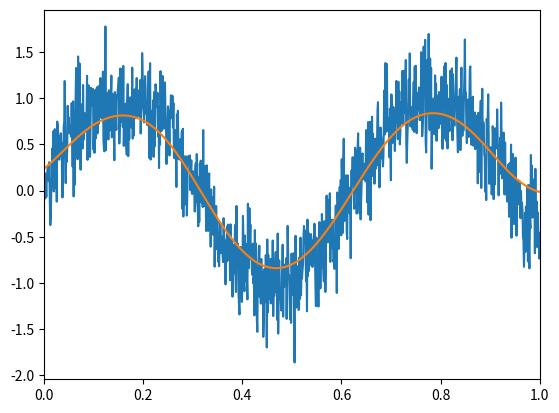
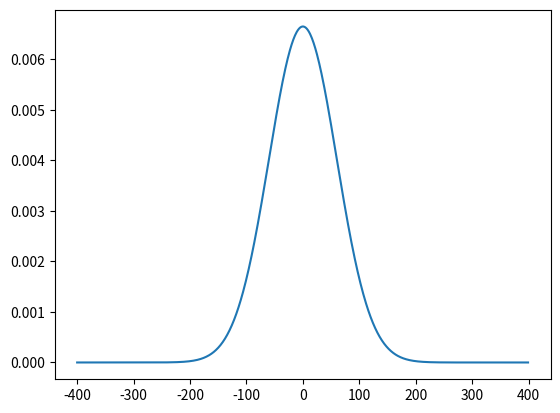

The script that saved these images, in order:
import numpy as np
import matplotlib.pyplot as plt

"""
    1D conv
"""
n = 1000
t = np.linspace(0, 1, n)
y = np.sin(10 * t) + 0.3 * np.random.randn(n)

plt.plot(t, y)
# plt.show()
# plt.close()

# -- define filter
t_ = np.arange(-400, 400)
sigma = 60
k = np.exp(-t_**2/(2*sigma**2))
k = k/np.sum(k)



y_conv = np.convolve(y, k, mode='same')

plt.plot(t, y_conv)
plt.xlim(0, 1.)
plt.show()
plt.close()

plt.plot(t_, k)
plt.show()
plt.close()

"""
    2D conv
"""
